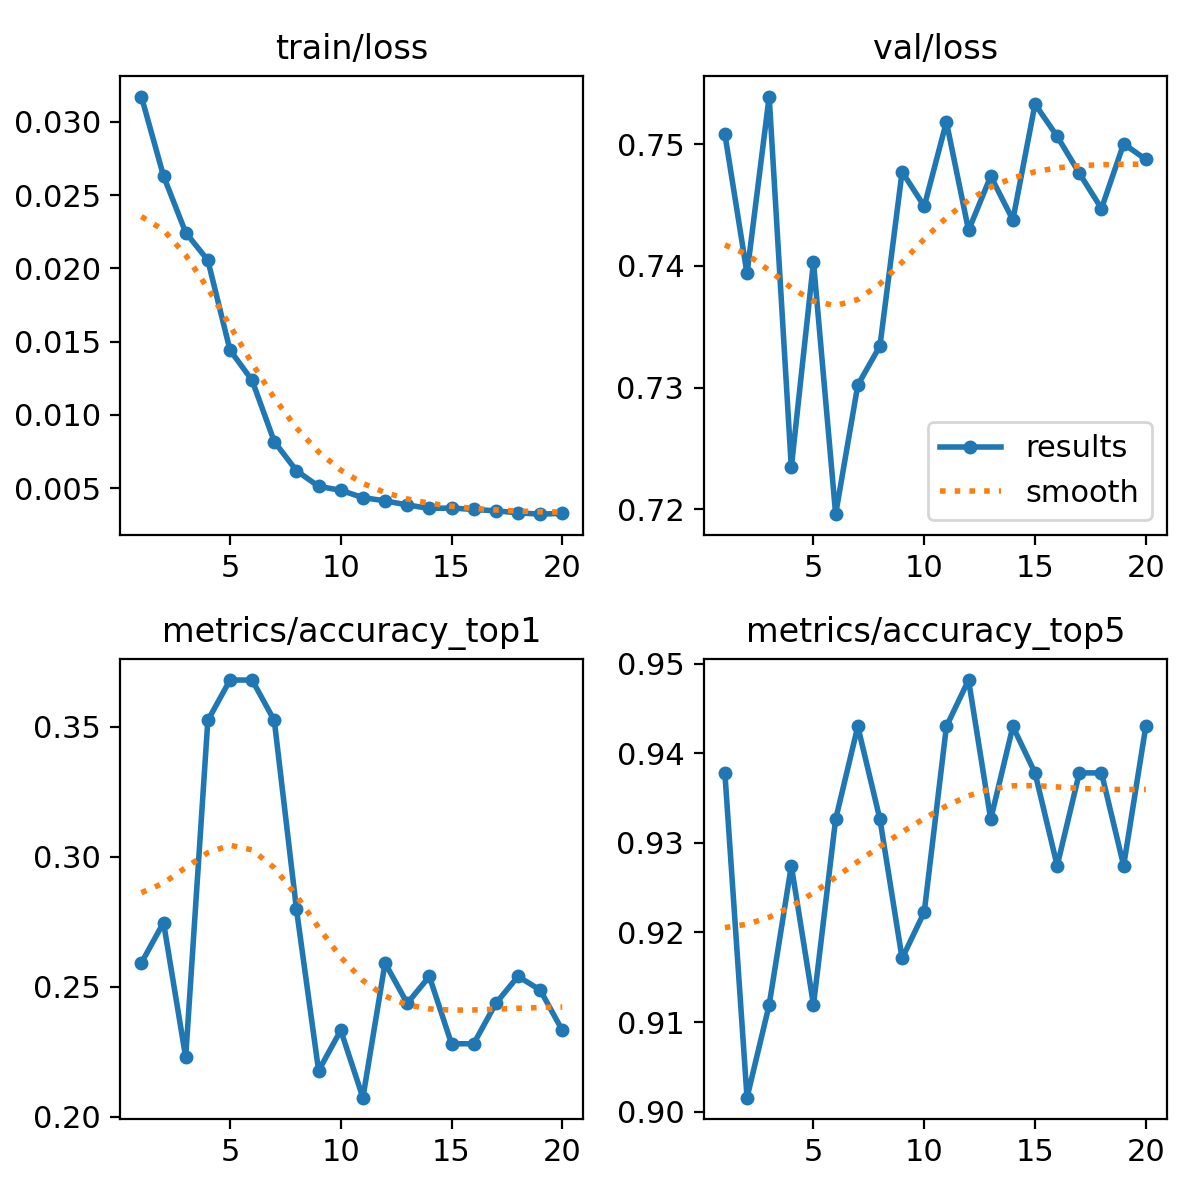

Source data for this figure (header and first rows):
epoch, train/loss, metrics/accuracy_top1, metrics/accuracy_top5, val/loss, lr/pg0, lr/pg1, lr/pg2
1, 0.03173, 0.2591, 0.9378, 0.7508, 0.0002373, 0.0002373, 0.0002373
2, 0.02631, 0.2746, 0.9015, 0.7394, 0.0004518, 0.0004518, 0.0004518
3, 0.02245, 0.2228, 0.9119, 0.7539, 0.0006427, 0.0006427, 0.0006427
4, 0.02056, 0.3523, 0.9275, 0.7235, 0.000608, 0.000608, 0.000608
5, 0.01443, 0.3679, 0.9119, 0.7403, 0.000608, 0.000608, 0.000608
6, 0.01236, 0.3679, 0.9326, 0.7196, 0.0005726, 0.0005726, 0.0005726
7, 0.00818, 0.3523, 0.943, 0.7302, 0.0005373, 0.0005373, 0.0005373
8, 0.0062, 0.2798, 0.9326, 0.7334, 0.0005019, 0.0005019, 0.0005019
9, 0.00513, 0.2176, 0.9171, 0.7477, 0.0004666, 0.0004666, 0.0004666
10, 0.00486, 0.2332, 0.9223, 0.7449, 0.0004313, 0.0004313, 0.0004313
11, 0.00436, 0.2072, 0.943, 0.7518, 0.0003959, 0.0003959, 0.0003959
12, 0.00414, 0.2591, 0.9482, 0.7429, 0.0003606, 0.0003606, 0.0003606
13, 0.00386, 0.2435, 0.9326, 0.7474, 0.0003252, 0.0003252, 0.0003252
14, 0.00362, 0.2539, 0.943, 0.7438, 0.0002899, 0.0002899, 0.0002899
15, 0.00365, 0.228, 0.9378, 0.7533, 0.0002545, 0.0002545, 0.0002545
16, 0.00355, 0.228, 0.9275, 0.7506, 0.0002192, 0.0002192, 0.0002192
17, 0.00346, 0.2435, 0.9378, 0.7476, 0.0001838, 0.0001838, 0.0001838
18, 0.00332, 0.2539, 0.9378, 0.7447, 0.0001485, 0.0001485, 0.0001485
19, 0.00323, 0.2487, 0.9275, 0.75, 0.0001132, 0.0001132, 0.0001132
20, 0.00329, 0.2332, 0.943, 0.7488, 7.7826e-05, 7.7826e-05, 7.7826e-05
